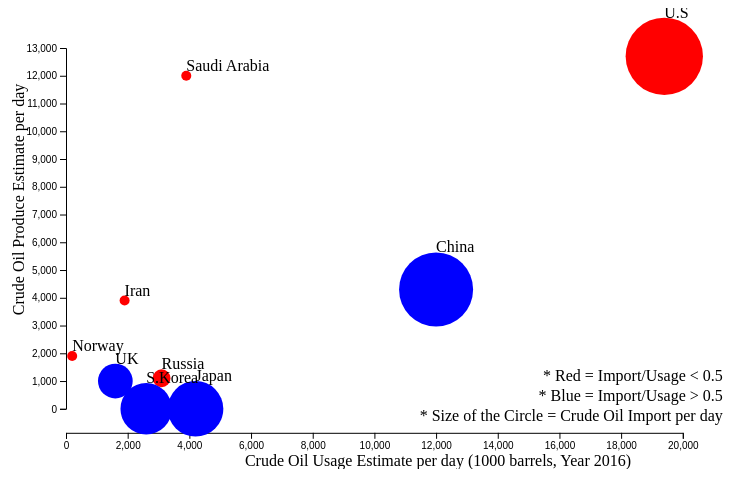
D3 v5 page, settled after 360 driven frames (6 s of simulated time); the page loaded 1 data file(s).


// ── main.js
/* CONSTANTS AND GLOBALS */
 const width = window.innerWidth * 0.7;
 const height = window.innerHeight * 0.6;
 const r = 5;
 const margin = {top: 40, bottom:60, left:60, right:40};


/* LOAD DATA */
d3.csv("../data/oil_data_zeihan.csv", d3.autoType)
  .then(data => {
    console.log(data)
    console.log("x:", data.map(d => d.Usage))
    console.log("y:", data.map(d => d.Produce))

    /* SCALES */
    // xscale  - linear,count
    const xScale = d3.scaleLinear()
      .domain([0, d3.max(data.map(d => d.Usage))])
      .range([margin.left, width - margin.right])
      .nice()

    // yscale - linear,count
    const yScale = d3.scaleLinear()
      .domain([0, d3.max(data.map(d => d.Produce))])
      .range([height - margin.bottom, margin.top])
      .nice()

    //rScale - linear 
    const rScale = d3.scaleSqrt()
      .domain([0, d3.max(data.map(d => d.Import))]) 
      .range([r,8*r])
      .nice()
    
    console.log(rScale.domain())
    console.log(rScale.range())
    d => rScale(d.Import)
    // colorScale 
    // Import/Usage > 0.5 = blue, 
    // Import/Usage < 0.5 = red
    const colorScale = d3.scaleOrdinal()
      .domain(["Y", "N"])
      .range(["blue", "red"])
    
    
    /* HTML ELEMENTS */
    // svg
    const svg = d3.select("#container")
      .append("svg")
      .attr("width", width)
      .attr("height", height)
      
    // X-axis scales
    const xAxis = d3.axisBottom(xScale)
    svg.append("g")
      .attr("transform", `translate(0,${height - margin.bottom*0.6})`)
      .call(xAxis);
    
    // X-Axis label
    svg.append("text")
      .attr("class", "x label")
      .attr("text-anchor", "begin")
      .attr("x", width/3)
      .attr("y", height - margin.bottom * 0.05)
      .text("Crude Oil Usage Estimate per day (1000 barrels, Year 2016)");  
    
    // Y-axis scales
    const yAxis = d3.axisLeft(yScale)
    svg.append("g")
      .attr("transform", `translate(${margin.left},0)`)
      .call(yAxis);
    
    // Y-Axis label 
    svg.append("text")
     .attr("class", "y label")
     .attr("text-anchor", "begin")
     .attr("y", 6)
     .attr("x", -height/1.5 )
     .attr("dy", ".75em")
     .attr("transform", "rotate(-90)")
     .text("Crude Oil Produce Estimate per day");

    // circles
    var dots =  svg.selectAll("dots")
      .data(data)
      .enter()
      .append("g")
      .join("dots")
            
    dots.append("circle")
      .attr("class", "dot")
      .attr("cx", d => xScale(d.Usage))
      .attr("cy", d => yScale(d.Produce))
      .attr("r", d => rScale(d.Import))
      .style("fill", d=> colorScale(d.Importer));

    dots.append("text")
      .text(d => d.Country)
      .attr("x", d => xScale(d.Usage) )
      .attr("y", d => yScale(d.Produce) - rScale(d.Import));


    // Legends
    svg.append("text")
      .attr("class", "size info")
      .attr("text-anchor", "end")
      .attr("y", height - margin.bottom)
      .attr("x", width)
      .attr("dy", ".75em")
      .text("* Size of the Circle = Crude Oil Import per day");

    svg.append("text")
      .attr("class", "color info")
      .attr("text-anchor", "end")
      .attr("y", height - margin.bottom - 20)
      .attr("x", width)
      .attr("dy", ".75em")
      .text("* Blue = Import/Usage > 0.5 ");

    svg.append("text")
      .attr("class", "color info")
      .attr("text-anchor", "end")
      .attr("y", height - margin.bottom - 40)
      .attr("x", width)
      .attr("dy", ".75em")
      .text("* Red = Import/Usage < 0.5 ");

    
    // const dot = svg
    //   .selectAll("circle")
    //   .data(data, d => d.Country) // second argument is the unique key for that row
    //   .join("circle")
    //   .attr("cx", d => xScale(d.Usage))
    //   .attr("cy", d => yScale(d.Produce))
    //   .attr("r", d => rScale(d.Import))
    //   //.attr("fill", d => colorScale(d.Party))
  });


### data: ../data/oil_data_zeihan.csv
Country, Produce, Export, Import, Usage, ImportPerUsage, Importer
U.S, 12700, 500, 7400, 19400, 0.381, N
Russia, 1100, 5100, 100, 3100, 0.03, N
Norway, 1900, 1200, 0, 200, 0, N
UK, 1000, 700, 1000, 1600, 0.625, Y
Iran, 3900, 1100, 0, 1900, 0, N
Saudi Arabia, 12000, 7200, 0, 3900, 0, N
China, 4300, 100, 6700, 12000, 0.558, Y
Japan, 0, 0, 3400, 4200, 0.81, Y
S.Korea, 0, 0, 2800, 2600, 1.08, Y